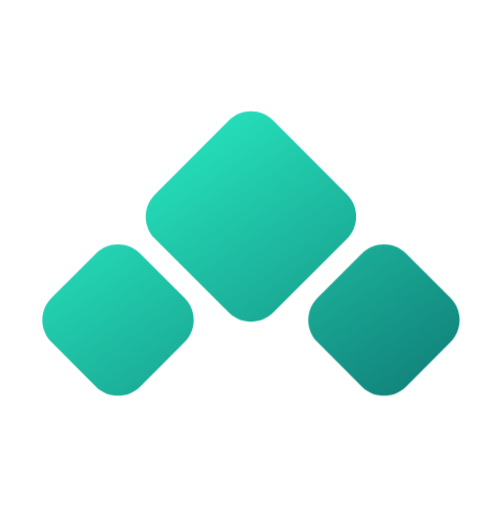
t = 0.00 s
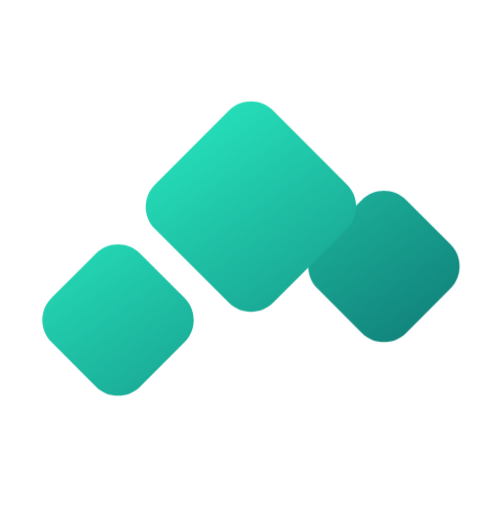
t = 0.15 s
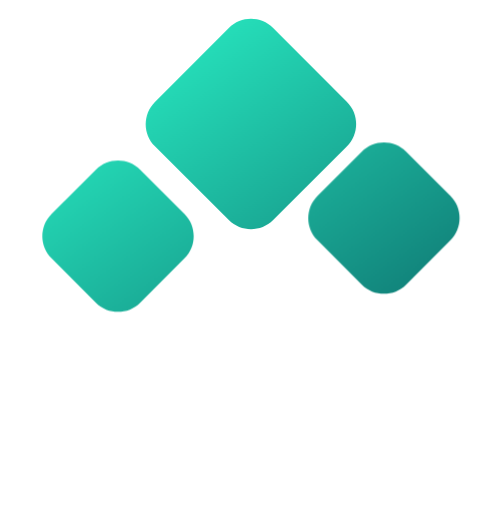
t = 0.40 s
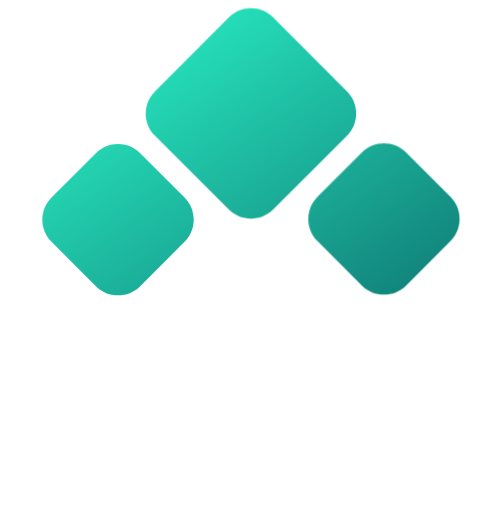
t = 0.53 s
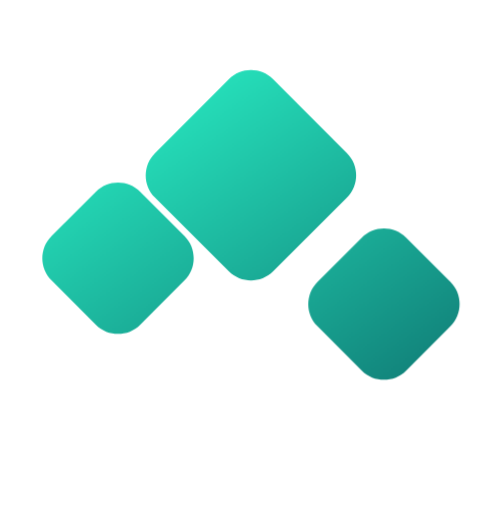
t = 0.78 s
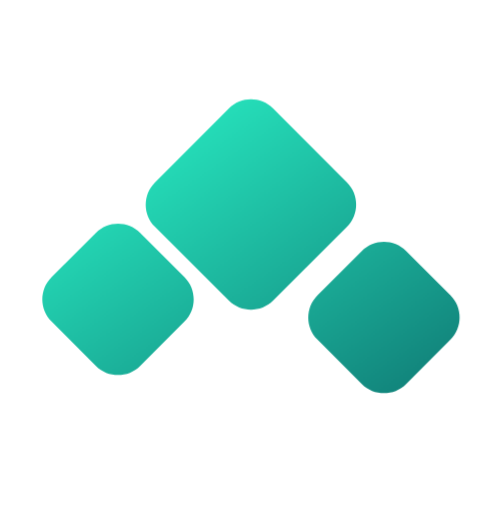
t = 0.90 s

The animated SVG that drew these frames (rendered in a browser with its animation timeline set to each time). Animation: 1 CSS @keyframes rule; one cycle of 1.15 s, repeats indefinitely.

<svg width="48" height="56" viewBox="0 0 48 49" fill="none" xmlns="http://www.w3.org/2000/svg">
    <style>
        @keyframes bounce {

            0%,
            100% {
                transform: translateY(0);
            }

            50% {
                transform: translateY(-10px);
            }
        }

        .bounce1 {
            animation: bounce 1s infinite;
            animation-delay: 0ms;
        }

        .bounce2 {
            animation: bounce 1s infinite;
            animation-delay: 100ms;
        }

        .bounce3 {
            animation: bounce 1s infinite;
            animation-delay: 150ms;
        }
    </style>
    <path class="bounce1"
        d="M43.0917 28.5015C44.2633 29.673 44.2633 31.5725 43.0917 32.7441L38.8491 36.9867C37.6775 38.1583 35.778 38.1583 34.6065 36.9867L30.3638 32.7441C29.1922 31.5725 29.1922 29.673 30.3638 28.5015L34.6065 24.2588C35.778 23.0873 37.6775 23.0873 38.8491 24.2588L43.0917 28.5015Z"
        fill="url(#paint0_linear_27_99)" />
    <path class="bounce2"
        d="M33.1922 18.602C34.3638 19.7735 34.3638 21.673 33.1922 22.8446L26.1212 29.9157C24.9496 31.0873 23.0501 31.0873 21.8785 29.9157L14.8075 22.8446C13.6359 21.673 13.6359 19.7735 14.8075 18.602L21.8785 11.5309C23.0501 10.3593 24.9496 10.3593 26.1212 11.5309L33.1922 18.602Z"
        fill="url(#paint1_linear_27_99)" />
    <path class="bounce3"
        d="M17.6359 28.5015C18.8075 29.673 18.8075 31.5725 17.6359 32.7441L13.3933 36.9867C12.2217 38.1583 10.3222 38.1583 9.15062 36.9867L4.90798 32.7441C3.7364 31.5725 3.7364 29.673 4.90798 28.5015L9.15062 24.2588C10.3222 23.0873 12.2217 23.0873 13.3933 24.2588L17.6359 28.5015Z"
        fill="url(#paint2_linear_27_99)" />
    <defs>
        <linearGradient id="paint0_linear_27_99" x1="4.0293" y1="10.6522" x2="29.3552" y2="47.8233"
            gradientUnits="userSpaceOnUse">
            <stop stop-color="#2CFBCD" />
            <stop offset="1" stop-color="#107C76" />
        </linearGradient>
        <linearGradient id="paint1_linear_27_99" x1="4.0293" y1="10.6522" x2="29.3552" y2="47.8233"
            gradientUnits="userSpaceOnUse">
            <stop stop-color="#2CFBCD" />
            <stop offset="1" stop-color="#107C76" />
        </linearGradient>
        <linearGradient id="paint2_linear_27_99" x1="4.0293" y1="10.6522" x2="29.3552" y2="47.8233"
            gradientUnits="userSpaceOnUse">
            <stop stop-color="#2CFBCD" />
            <stop offset="1" stop-color="#107C76" />
        </linearGradient>
    </defs>
</svg>